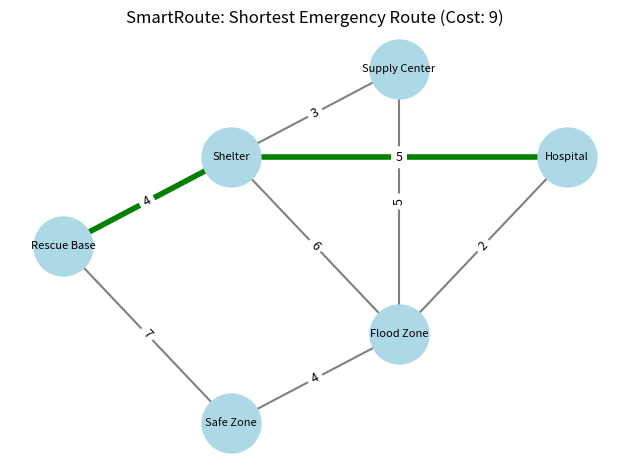

Reproduce this figure in Python.

import networkx as nx
import matplotlib.pyplot as plt

# Create a weighted road network
G = nx.Graph()

roads = [
    ("A", "B", 4),
    ("A", "F", 7),
    ("B", "C", 3),
    ("B", "D", 6),
    ("B", "E", 5),
    ("C", "D", 5),
    ("D", "E", 2),
    ("D", "F", 4)
]

G.add_weighted_edges_from(roads)

# Location names
locations = {
    "A": "Rescue Base",
    "B": "Shelter",
    "C": "Supply Center",
    "D": "Flood Zone",
    "E": "Hospital",
    "F": "Safe Zone"
}

# Find the shortest route using Dijkstra's algorithm
route = nx.dijkstra_path(G, "A", "E", weight="weight")
cost = nx.dijkstra_path_length(G, "A", "E", weight="weight")

print("Shortest Route:")
print(" -> ".join(locations[node] for node in route))
print("Total Route Cost:", cost)

# Set positions for the locations
positions = {
    "A": (0, 2),
    "B": (2, 3),
    "C": (4, 4),
    "D": (4, 1),
    "E": (6, 3),
    "F": (2, 0)
}

# Identify the roads used by the shortest route
route_edges = list(zip(route, route[1:]))

# Draw the graph
nx.draw_networkx_nodes(
    G, positions,
    node_color="lightblue",
    node_size=1800
)

nx.draw_networkx_labels(
    G, positions,
    labels=locations,
    font_size=8
)

# Draw ordinary roads
other_edges = [
    edge for edge in G.edges()
    if edge not in route_edges
    and (edge[1], edge[0]) not in route_edges
]

nx.draw_networkx_edges(
    G, positions,
    edgelist=other_edges,
    edge_color="gray",
    width=1.5
)

# Highlight the shortest route
nx.draw_networkx_edges(
    G, positions,
    edgelist=route_edges,
    edge_color="green",
    width=4
)

# Display road costs
weights = nx.get_edge_attributes(G, "weight")
nx.draw_networkx_edge_labels(
    G, positions,
    edge_labels=weights,
    font_size=9
)

plt.title(f"SmartRoute: Shortest Emergency Route (Cost: {cost})")
plt.axis("off")
plt.tight_layout()
plt.show()
